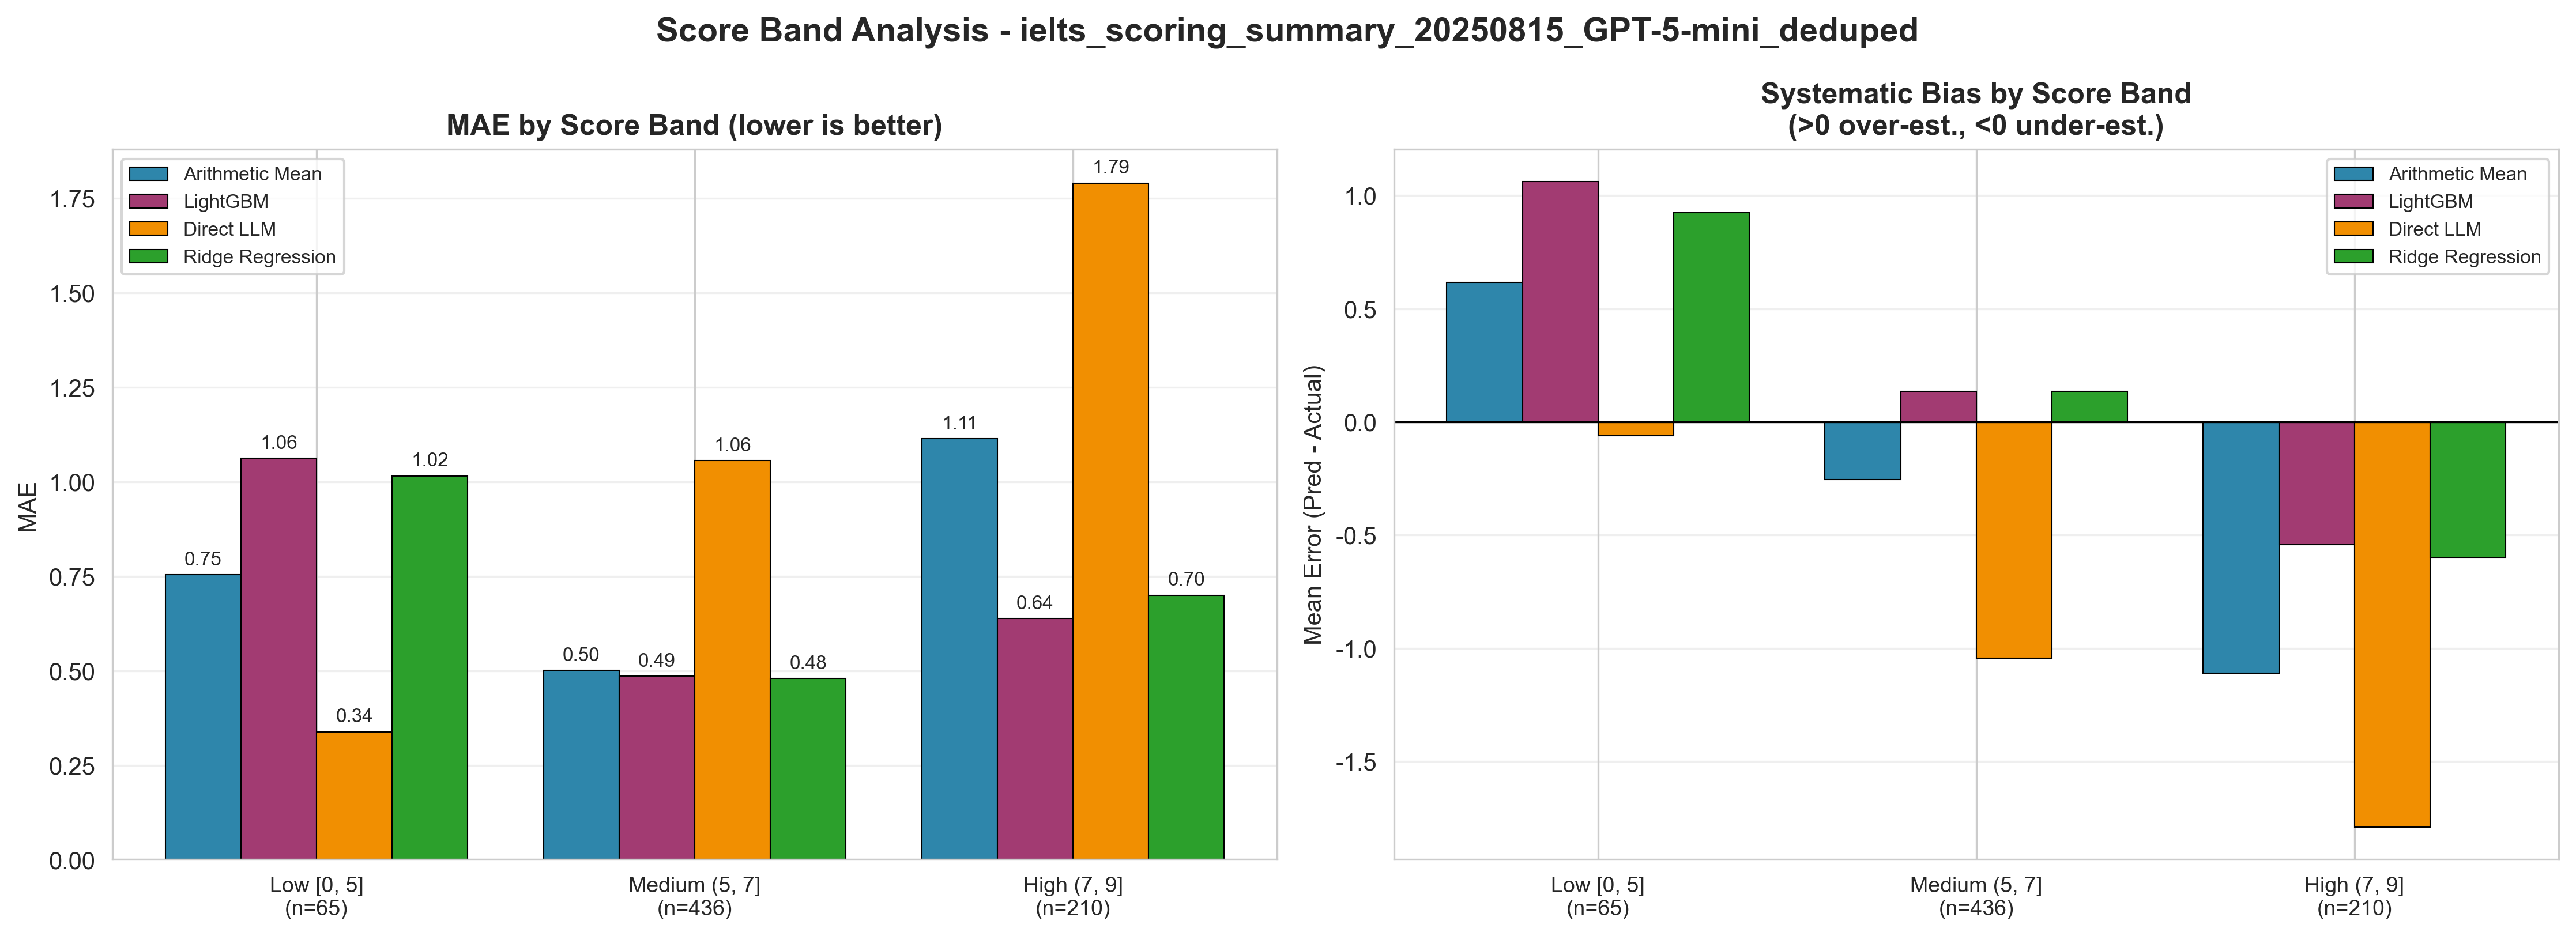

Values plotted in this chart, from the file beside it:
方法代码, 方法名称, Rounding_Mode, 分数段, 分段代码, 样本数, MAE, RMSE, Within_0.5_Acc, 平均偏差(>0高估,<0低估), 输入文件
ArithmeticMean, Arithmetic_Mean, nearest, Low [0, 5], low, 65, 0.7538, 0.8638, 0.5077, 0.6154, ielts_scoring_summary_20250815_GPT-5-min…
ArithmeticMean, Arithmetic_Mean, nearest, Medium (5, 7], medium, 436, 0.5011, 0.658, 0.7706, -0.2534, ielts_scoring_summary_20250815_GPT-5-min…
ArithmeticMean, Arithmetic_Mean, nearest, High (7, 9], high, 210, 1.114, 1.265, 0.2857, -1.11, ielts_scoring_summary_20250815_GPT-5-min…
DirectLLM, Direct_LLM, none, Low [0, 5], low, 65, 0.3385, 0.5262, 0.8462, -0.06154, ielts_scoring_summary_20250815_GPT-5-min…
DirectLLM, Direct_LLM, none, Medium (5, 7], medium, 436, 1.056, 1.22, 0.3165, -1.042, ielts_scoring_summary_20250815_GPT-5-min…
DirectLLM, Direct_LLM, none, High (7, 9], high, 210, 1.79, 1.932, 0.06667, -1.79, ielts_scoring_summary_20250815_GPT-5-min…
LightGBM, LightGBM, nearest, Low [0, 5], low, 65, 1.062, 1.222, 0.2462, 1.062, ielts_scoring_summary_20250815_GPT-5-min…
LightGBM, LightGBM, nearest, Medium (5, 7], medium, 436, 0.4851, 0.6527, 0.7752, 0.1342, ielts_scoring_summary_20250815_GPT-5-min…
LightGBM, LightGBM, nearest, High (7, 9], high, 210, 0.6381, 0.8238, 0.6333, -0.5429, ielts_scoring_summary_20250815_GPT-5-min…
RidgeRegression, Ridge_Regression, nearest, Low [0, 5], low, 65, 1.015, 1.133, 0.3077, 0.9231, ielts_scoring_summary_20250815_GPT-5-min…
RidgeRegression, Ridge_Regression, nearest, Medium (5, 7], medium, 436, 0.4794, 0.6443, 0.7821, 0.1353, ielts_scoring_summary_20250815_GPT-5-min…
RidgeRegression, Ridge_Regression, nearest, High (7, 9], high, 210, 0.7, 0.8688, 0.581, -0.6, ielts_scoring_summary_20250815_GPT-5-min…
